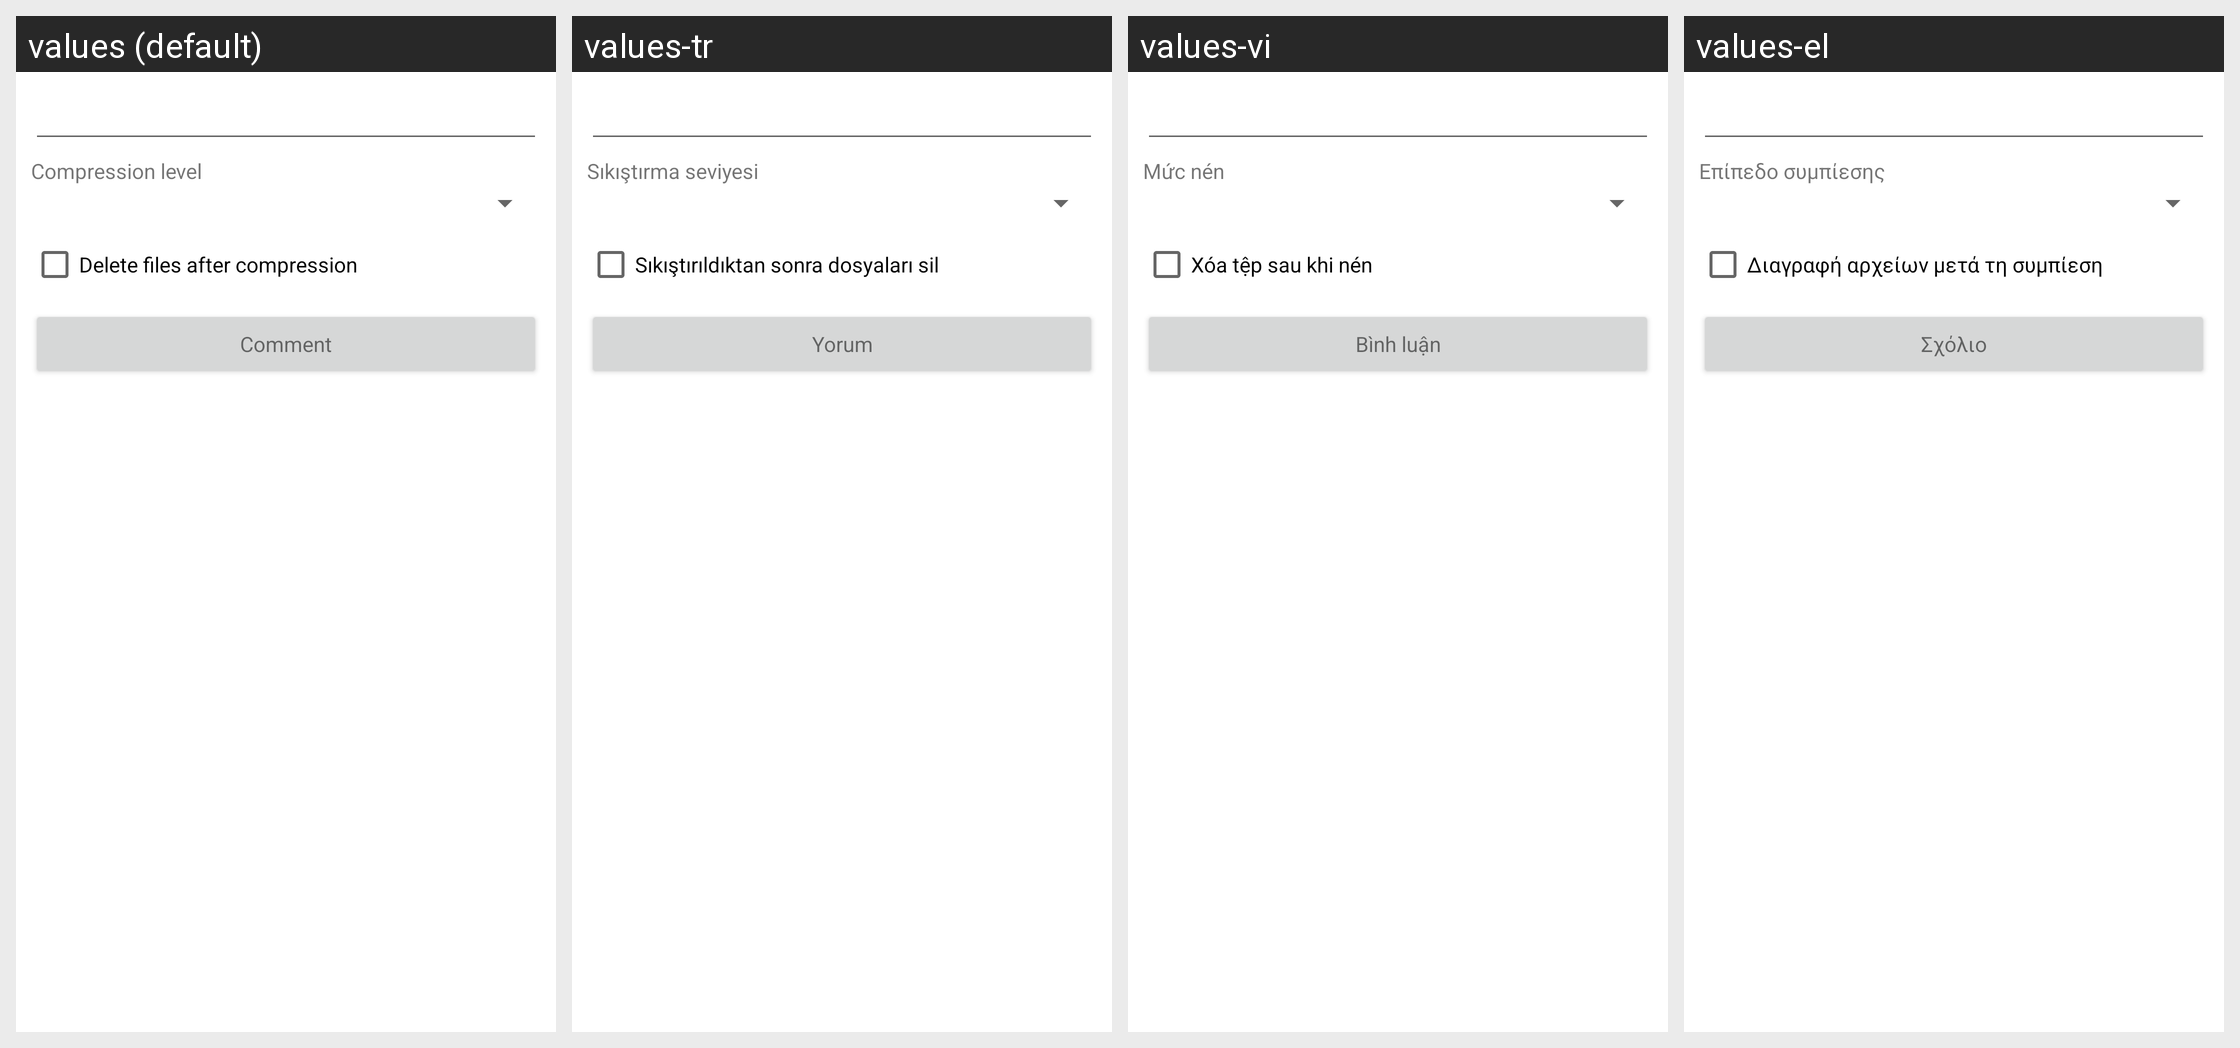

Strings drawn on this Android screen and how each of the app's shown locales translates them:
Android screen res/layout/zip.xml rendered under 4 locales, left to right: values (default), values-tr, values-vi, values-el. Device: Nexus 5 (rendered at 1080×1920; each locale shown at half size, 540×960, under a caption strip naming it); theme Theme.MaterialComponents.DayNight.NoActionBar.
Other locales in the repository, not shown: values-ar, values-bg, values-cs, values-de, values-es, values-fa, values-fr, values-he, values-hu, values-in, values-it, values-iw, values-ja, values-ko, values-lt, values-my, values-pl, values-pt, values-ro, values-ru, values-sq, values-uk, values-uz, values-zh.
Strings drawn on this screen, with the default value and each locale's value (text and hints the layout hard-codes, and strings that could not be matched under every locale, appear in the picture but are not listed):

compress_level
  values: Compression level
  values-tr: Sıkıştırma seviyesi
  values-vi: Mức nén
  values-el: Επίπεδο συμπίεσης

delete_files_cm
  values: Delete files after compression
  values-tr: Sıkıştırıldıktan sonra dosyaları sil
  values-vi: Xóa tệp sau khi nén
  values-el: Διαγραφή αρχείων μετά τη συμπίεση

comment
  values: Comment
  values-tr: Yorum
  values-vi: Bình luận
  values-el: Σχόλιο
